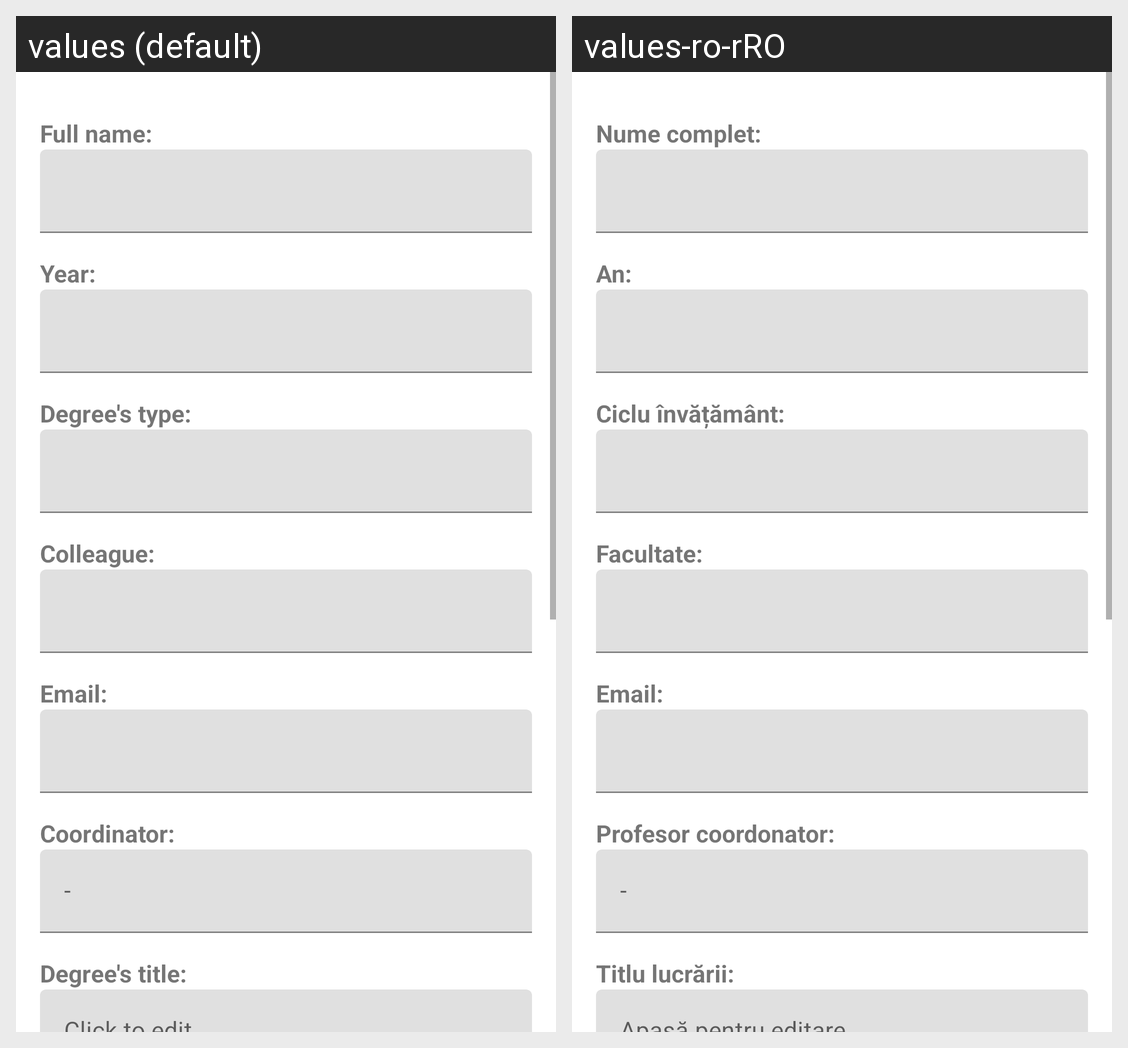

For this localized Android screen grid, give each drawn string resource with its value in every locale shown.
Android screen res/layout/fragment_profile.xml rendered under 2 locales, left to right: values (default), values-ro-rRO. Device: Nexus 5 (rendered at 1080×1920; each locale shown at half size, 540×960, under a caption strip naming it); theme AppTheme.
Strings drawn on this screen, with the default value and each locale's value (text and hints the layout hard-codes, and strings that could not be matched under every locale, appear in the picture but are not listed):

full_name
  values: Full name:
  values-ro-rRO: Nume complet:

year
  values: Year:
  values-ro-rRO: An:

degrees_type
  values: Degree's type:
  values-ro-rRO: Ciclu învățământ:

colleague
  values: Colleague:
  values-ro-rRO: Facultate:

email_profil
  values: Email:
  values-ro-rRO: Email:

profesor_coordonator_profil
  values: Coordinator:
  values-ro-rRO: Profesor coordonator:

dash
  values: -
  values-ro-rRO: -

titlu_lucrare_profil
  values: Degree's title:
  values-ro-rRO: Titlu lucrării:
